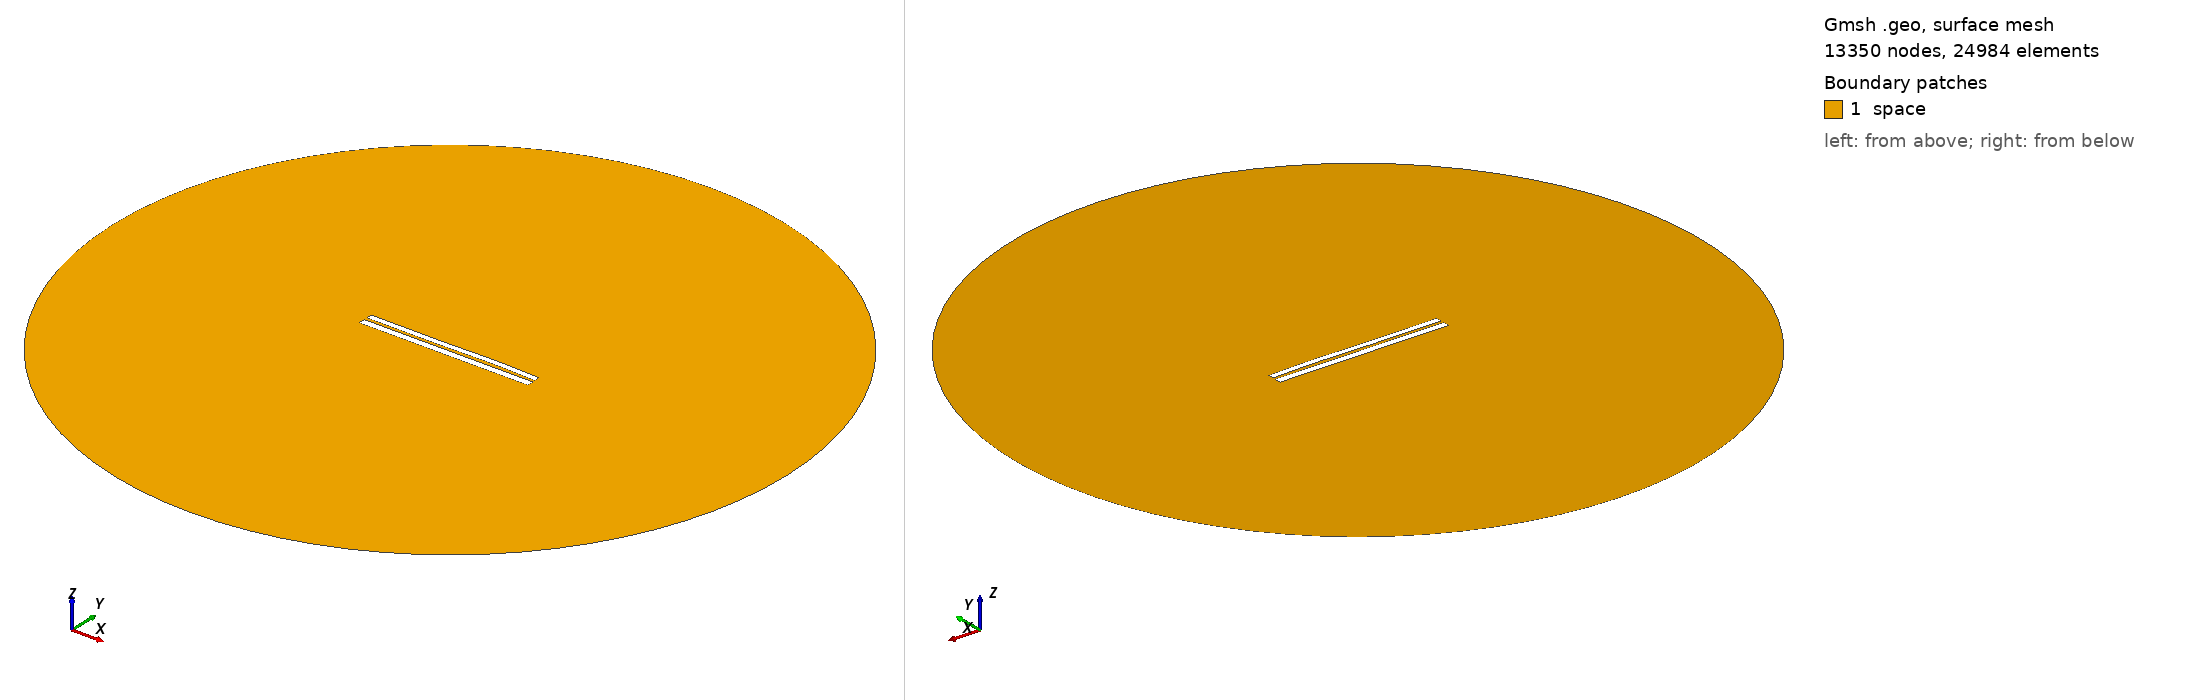

Gmsh geometry script, surface-meshed: 13350 nodes, 24984 surface elements. Boundary patches (legend numbers): 1 space. Left view from above one corner, right view from below the opposite corner. Legend entries are the model's physical surfaces. The drawing asked Gmsh for element sizes between 1% and 20% of the model's largest extent; the script's own settings can give other sizes.

=== 6704.geo (drawn) ===
//---------------------------------------
// Geometry kernel
//---------------------------------------

SetFactory("OpenCASCADE");



//---------------------------------------
// Parameters of the geometry
//---------------------------------------

// Overetch of the upper plate
overetch = 0.25;

// Distance between the plates
distance = 1.5;

// Discretization over the x axis (for the deformation)
nx = 50; 

// Length of the plate
L = 100 - overetch; 

// Number of modes
n = 4; 

// 1st mode coefficient
coeff(1) = 0.07499999999999998;
beta(1) = 0.596864 * 3.1415926535 / L;

// 2nd mode coefficient
coeff(2) = 0.07499999999999998;
beta(2) = 1.49418 * 3.1415926535 / L;

// 3rd mode coefficient
coeff(3) = -0.15;
beta(3) = 2.50025 * 3.1415926535 / L;

// 4th mode coefficient
coeff(4) = 0.07499999999999998;
beta(4) = 3.49999 * 3.1415926535 / L;



//---------------------------------------
// Upper plate (deformed rectangle)
//---------------------------------------

// Coordiantes of the upper plate
xmin = -50;
xmax = 50 - overetch;

// Height of the upper plate
yheight = 4 - 2 * overetch;

// Indexes of the points
UpperID[] = {};
LowerID[] = {};
LeftID[] = {};
RightID[] = {};

// Point index
p = 1;

// Horizontal edges
For i In {1:nx}
    x = xmin + (i-1)*(xmax - xmin)/(nx-1);

    y_bottom = distance / 2 + overetch;
    For j In {1:n}
        C = (Cosh(beta(j)*L) + Cos(beta(j)*L)) / (Sinh(beta(j)*L) + Sin(beta(j)*L));
        y_bottom  = y_bottom + coeff(j) * (Cosh(beta(j)*(x+50)) - Cos(beta(j)*(x+50)) - C * (Sinh(beta(j)*(x+50)) - Sin(beta(j)*(x+50))));
    EndFor

    y_top = y_bottom + yheight;

    Point(p) = {x, y_top, 0, 1.0};
    UpperID[i] = p;
    p = p + 1;

    Point(p) = {x, y_bottom, 0, 1.0};
    LowerID[i] = p;
    p = p + 1;
EndFor

// Create point lists
UpperPts[] = {}; LowerPts[] = {};
For i In {1:nx}
  UpperPts[] += {UpperID[i]};
  LowerPts[] += {LowerID[i]};
EndFor

// Build splines
Spline(1) = {UpperPts[]};
Spline(2) = {LowerPts[]};
Line(3) = {LowerPts[nx-1], UpperPts[nx-1]};
Line(4) = {LowerPts[0], UpperPts[0]};

// Build the plane surface
Curve Loop(1) = {2, 3, -1, -4};
Plane Surface(1) = {1};



//---------------------------------------
// Lower plate (rectangle)
//---------------------------------------

// Vertices
Point(1001) = {-50, -1, 0, 1.0};
Point(1002) = { 50, -1, 0, 1.0};
Point(1003) = { 50,  -5, 0, 1.0};
Point(1004) = {-50,  -5, 0, 1.0};

// Edges
Line(5) = {1001, 1002};
Line(6) = {1002, 1003};
Line(7) = {1003, 1004};
Line(8) = {1004, 1001};

// Plane surface
Line Loop(2) = {5, 6, 7, 8};
Plane Surface(2) = {2}; 



//---------------------------------------
// Outer (fictious) boundary
//---------------------------------------

// Points
Point(1005) = {0, 0, 0};       // Center
Point(1006) = {200, 0, 0};     // Start point
Point(1007) = {0, 200, 0};     // 90 degrees
Point(1008) = {-200, 0, 0};    // 180 degrees
Point(1009) = {0, -200, 0};    // 270 degrees

// Circle arcs (each needs start, center, end)
Circle(9) = {1006, 1005, 1007};
Circle(10) = {1007, 1005, 1008};
Circle(11) = {1008, 1005, 1009};
Circle(12) = {1009, 1005, 1006};

// Plane surface for the entire domain
Curve Loop(3) = {9, 10, 11, 12};
Surface(3) = {3};

// Subtract the plates from the whole domain to obtain the actual domain where we want to solve the equations
BooleanDifference{ Surface{3}; Delete; }{ Surface{1}; Surface{2}; Delete; }




//---------------------------------------
// Transfinite Lines/Curves
//---------------------------------------

// Set the number of points on the boundaries
r = 7;

// Plates
Transfinite Curve {1, 2} = 50*r Using Progression 1;
Transfinite Curve {3, 4} = 2*r Using Progression 1;
Transfinite Line {5, 7} = 50*r Using Progression 1;
Transfinite Line {6, 8} = 2*r Using Progression 1;

// Outer boundary
Transfinite Line {9, 10, 11, 12} = 20 Using Progression 1;



//---------------------------------------
// Physical groups
//---------------------------------------                

// Physical curves (boundaries)
Physical Line("force_segment", 10) = {2};
Physical Line("upper_plate", 11) = {1, 3, 4};
Physical Line("lower_plate", 12) = {5, 6, 7, 8};
Physical Line("boundary", 20) = {9, 10, 11, 12};

// Physical Surfaces
Physical Surface("space", 30) = {3};



//---------------------------------------
// 6. Generate the Mesh
//---------------------------------------

// 2D mesh generation
Mesh 2;
